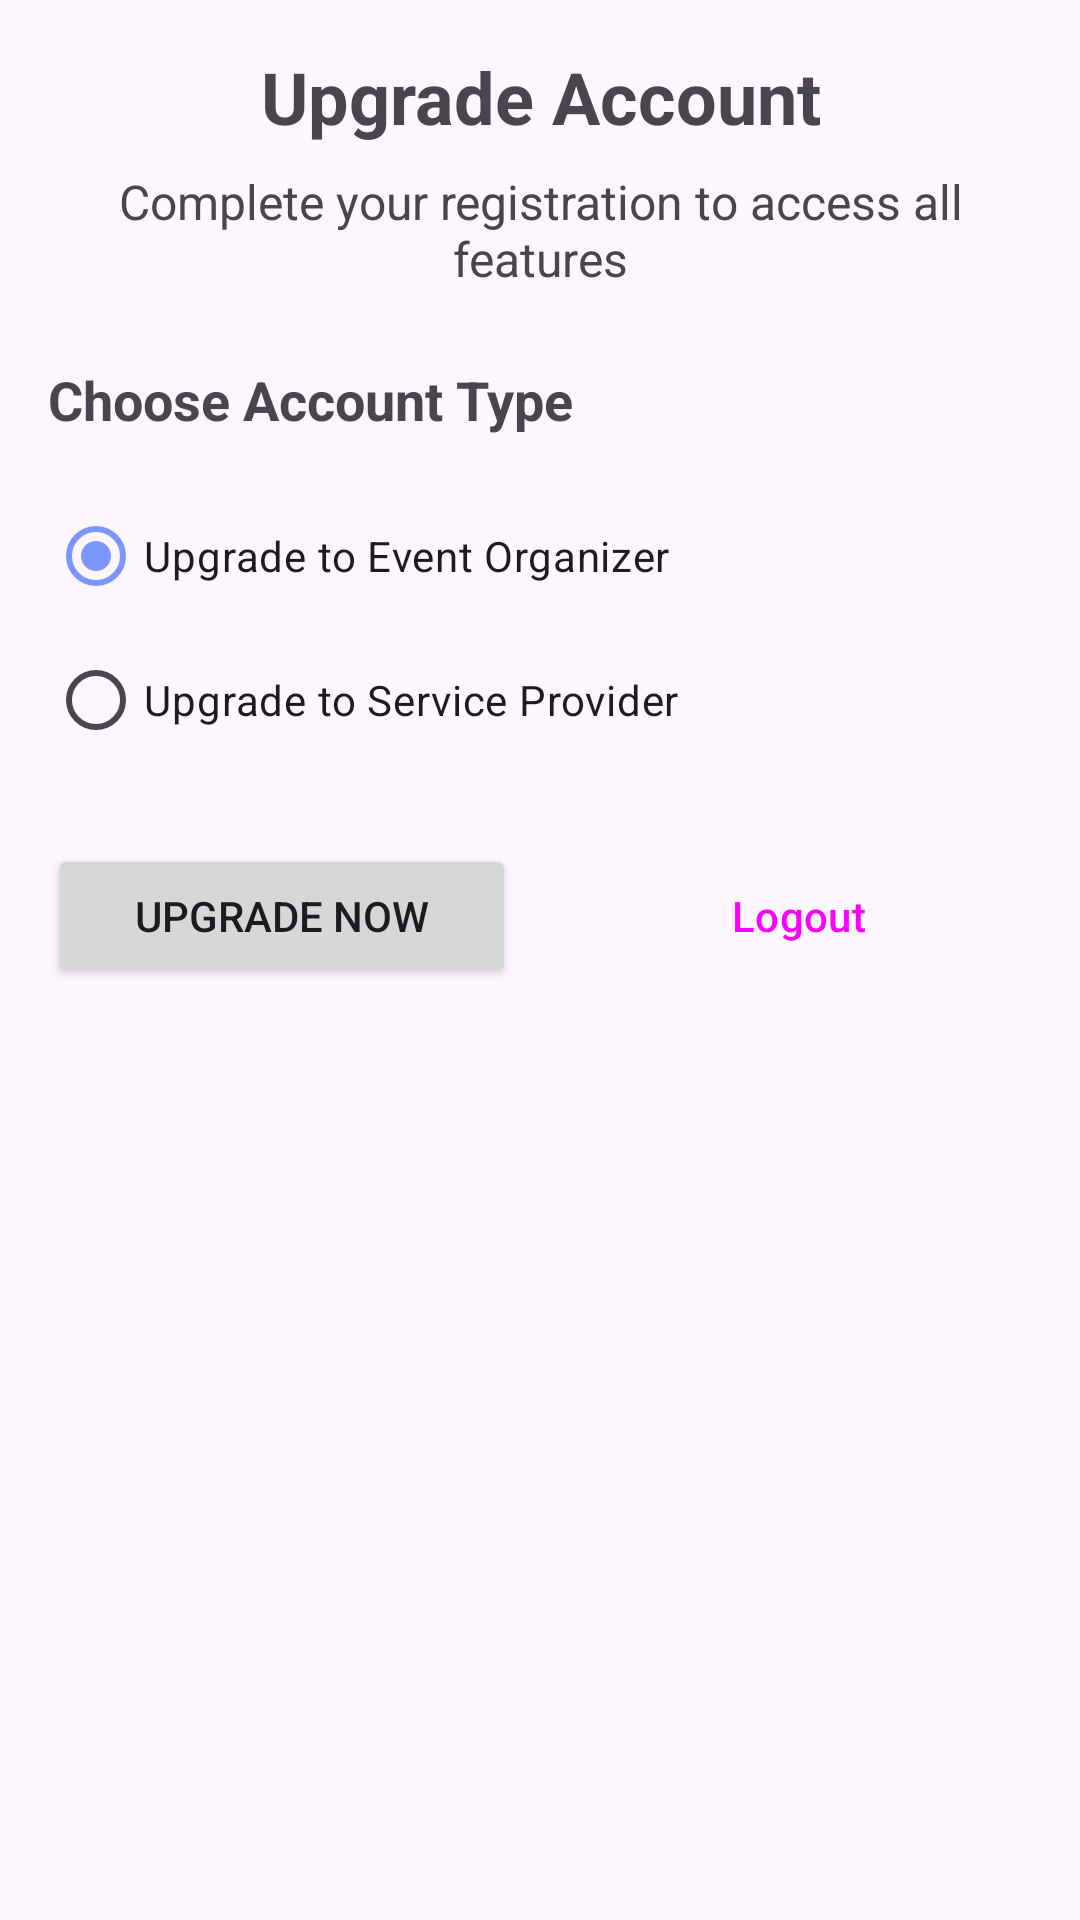

Write the Android layout XML for this screen, with the resource values it uses.
<!-- AndroidManifest.xml: application theme Theme.EventPlanner -->
<!-- res/layout/activity_upgrade_account.xml -->
<?xml version="1.0" encoding="utf-8"?>
<ScrollView xmlns:android="http://schemas.android.com/apk/res/android"
    xmlns:app="http://schemas.android.com/apk/res-auto"
    android:layout_width="match_parent"
    android:layout_height="match_parent"
    android:padding="16dp">

    <LinearLayout
        android:layout_width="match_parent"
        android:layout_height="wrap_content"
        android:orientation="vertical">

        <TextView
            android:layout_width="match_parent"
            android:layout_height="wrap_content"
            android:text="@string/upgrade_account"
            android:textSize="24sp"
            android:textStyle="bold"
            android:gravity="center"
            android:layout_marginBottom="8dp" />

        <TextView
            android:layout_width="match_parent"
            android:layout_height="wrap_content"
            android:text="@string/upgrade_account_description"
            android:textSize="16sp"
            android:gravity="center"
            android:layout_marginBottom="24dp" />

        <TextView
            android:layout_width="match_parent"
            android:layout_height="wrap_content"
            android:text="Choose Account Type"
            android:textSize="18sp"
            android:textStyle="bold"
            android:layout_marginBottom="16dp" />

        <RadioGroup
            android:id="@+id/radioGroupUserType"
            android:layout_width="match_parent"
            android:layout_height="wrap_content"
            android:orientation="vertical">

            <RadioButton
                android:id="@+id/radioEventOrganizer"
                android:layout_width="match_parent"
                android:layout_height="wrap_content"
                android:text="@string/upgrade_to_event_organizer"
                android:checked="true" />

            <RadioButton
                android:id="@+id/radioServiceProvider"
                android:layout_width="match_parent"
                android:layout_height="wrap_content"
                android:text="@string/upgrade_to_service_provider" />

        </RadioGroup>

        <LinearLayout
            android:layout_width="match_parent"
            android:layout_height="wrap_content"
            android:orientation="horizontal"
            android:layout_marginTop="24dp">

            <Button
                android:id="@+id/btnUpgrade"
                android:layout_width="0dp"
                android:layout_height="wrap_content"
                android:layout_weight="1"
                android:text="@string/upgrade_now"
                android:layout_marginEnd="8dp" />

            <Button
                android:id="@+id/btnLogout"
                android:layout_width="0dp"
                android:layout_height="wrap_content"
                android:layout_weight="1"
                android:text="@string/logout"
                android:layout_marginStart="8dp"
                style="@style/Widget.Material3.Button.OutlinedButton" />

        </LinearLayout>

    </LinearLayout>

</ScrollView>
<!-- resources referenced by this layout -->
<resources>
  <string name="logout">Logout</string>
  <string name="upgrade_account">Upgrade Account</string>
  <string name="upgrade_account_description">Complete your registration to access all features</string>
  <string name="upgrade_now">Upgrade Now</string>
  <string name="upgrade_to_event_organizer">Upgrade to Event Organizer</string>
  <string name="upgrade_to_service_provider">Upgrade to Service Provider</string>
  <style name="Theme.EventPlanner" parent="Base.Theme.EventPlanner" />
  <style name="Base.Theme.EventPlanner" parent="Theme.Material3.DayNight.NoActionBar">
          
          
          <item name="colorPrimary">@color/primary</item>
          <item name="colorPrimaryContainer">@color/primary_container</item>
          <item name="colorSecondaryContainer">@color/secondary_container</item>
          <item name="backgroundColor">@color/white</item>
          <item name="outline_color">@color/cod_gray</item>
          <item name="filled_heart_outline_color">@color/cod_gray</item>
          <item name="text_color">@color/cod_gray</item>
          <item name="pagination_background">@color/light_gray</item>
      </style>
  <color name="primary">#FF7C96FF</color>
  <color name="primary_container">#FFEEF2FF</color>
  <color name="secondary_container">#D8E0FF</color>
  <color name="white">#FFFFFFFF</color>
  <color name="cod_gray">#1E1E1E</color>
  <color name="light_gray">#B6B6B6</color>
</resources>
